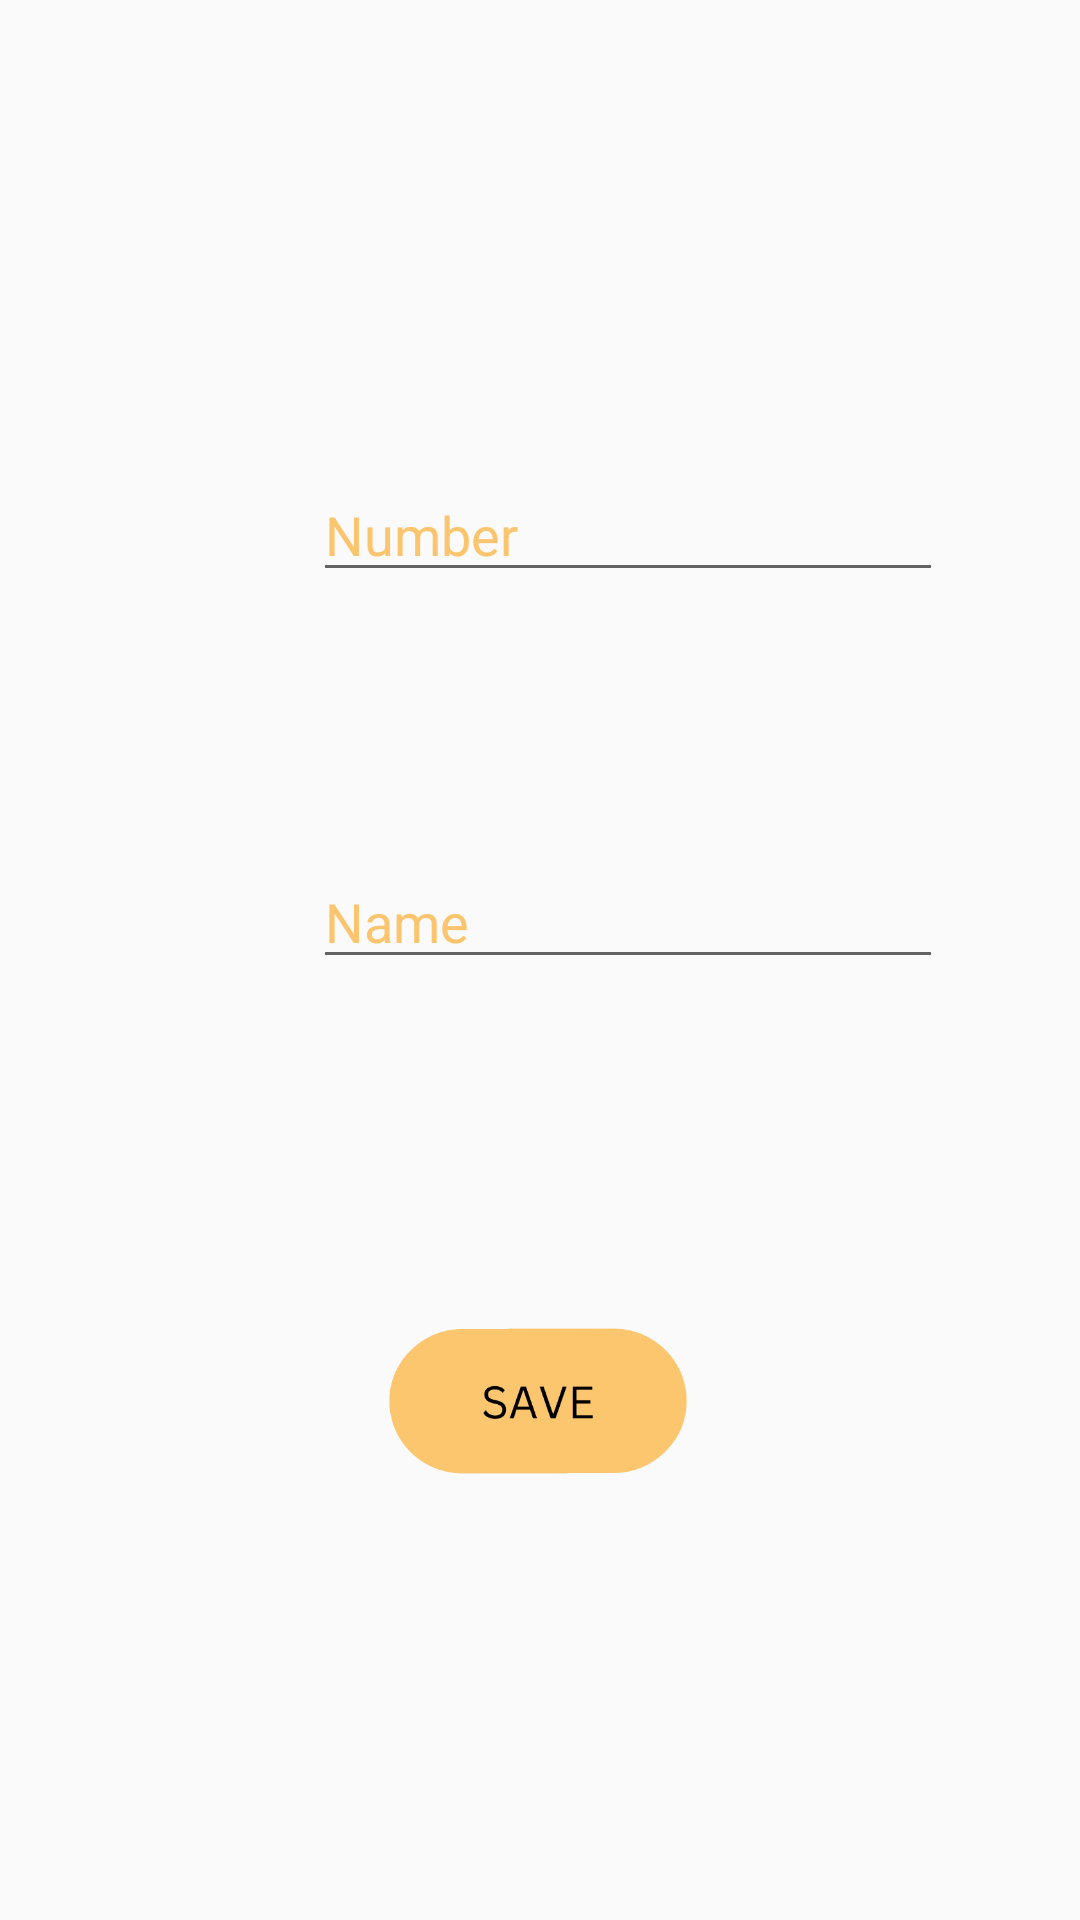

Reconstruct the res/layout file that produces this screen, plus the resources it refers to.
<!-- AndroidManifest.xml: application theme Theme.Dialme -->
<!-- res/layout/activity_main3.xml -->
<?xml version="1.0" encoding="utf-8"?>
<androidx.constraintlayout.widget.ConstraintLayout
    xmlns:android="http://schemas.android.com/apk/res/android"
    xmlns:tools="http://schemas.android.com/tools"
    xmlns:app="http://schemas.android.com/apk/res-auto"
    android:layout_width="match_parent"
    android:layout_height="match_parent"
    tools:context=".MainActivity3">

  <EditText
      android:id="@+id/editTextPhone2"
      android:layout_width="wrap_content"
      android:layout_height="wrap_content"
      android:layout_marginTop="156dp"
      android:ems="10"
      android:hint="Number"
      android:inputType="phone"
      android:textColor="#E1940D"
      android:textColorHint="#FBC56F"
      app:layout_constraintEnd_toEndOf="@+id/editTextNumberPassword2"
      app:layout_constraintHorizontal_bias="1.0"
      app:layout_constraintStart_toEndOf="@+id/imageView3"
      app:layout_constraintTop_toTopOf="parent" />

  <ImageView
      android:id="@+id/imageView"
      android:layout_width="35dp"
      android:layout_height="33dp"
      android:layout_marginStart="44dp"
      android:layout_marginTop="104dp"
      android:src="@drawable/ic_baseline_person_outline_24"
      app:layout_constraintStart_toStartOf="parent"
      app:layout_constraintTop_toBottomOf="@+id/imageView3" />

  <ImageView
      android:id="@+id/imageView3"
      android:layout_width="35dp"
      android:layout_height="33dp"
      android:layout_marginStart="44dp"
      android:layout_marginTop="156dp"
      android:src="@drawable/ic_baseline_phone_24"
      app:layout_constraintStart_toStartOf="parent"
      app:layout_constraintTop_toTopOf="parent" />

  <EditText
      android:id="@+id/editTextNumberPassword2"
      android:layout_width="wrap_content"
      android:layout_height="wrap_content"
      android:layout_marginTop="84dp"
      android:ems="10"
      android:hint="Name"
      android:inputType="textEmailAddress"
      android:textColor="#D38C0F"
      android:textColorHint="#FBC56F"
      app:layout_constraintBottom_toTopOf="@+id/imageView2"
      app:layout_constraintEnd_toEndOf="parent"
      app:layout_constraintHorizontal_bias="0.359"
      app:layout_constraintStart_toEndOf="@+id/imageView"
      app:layout_constraintTop_toBottomOf="@+id/editTextPhone2"
      app:layout_constraintVertical_bias="0.036" />

  <ImageView
      android:id="@+id/imageView2"
      android:layout_width="160dp"
      android:layout_height="90dp"
      android:src="@drawable/save_btn"
      app:layout_constraintBottom_toBottomOf="parent"
      app:layout_constraintEnd_toEndOf="parent"
      app:layout_constraintHorizontal_bias="0.497"
      app:layout_constraintStart_toStartOf="parent"
      app:layout_constraintTop_toTopOf="parent"
      app:layout_constraintVertical_bias="0.767" />

</androidx.constraintlayout.widget.ConstraintLayout>
<!-- resources referenced by this layout -->
<resources>
  <!-- drawable save_btn: png bitmap (drawable, 16595 bytes) -->
  <style name="Theme.Dialme" parent="Theme.AppCompat.DayNight.DarkActionBar">
          
          <item name="colorPrimary">@color/purple_500</item>
          <item name="colorPrimaryVariant">@color/purple_700</item>
          <item name="colorOnPrimary">@color/white</item>
          
          <item name="colorSecondary">@color/teal_200</item>
          <item name="colorSecondaryVariant">@color/teal_700</item>
          <item name="colorOnSecondary">@color/black</item>
          
          <item name="android:statusBarColor">?attr/colorPrimaryVariant</item>
          
      </style>
  <color name="purple_500">#FF6200EE</color>
  <color name="purple_700">#FF3700B3</color>
  <color name="white">#FFFFFFFF</color>
  <color name="teal_200">#FF03DAC5</color>
  <color name="teal_700">#FF018786</color>
  <color name="black">#FF000000</color>
</resources>
